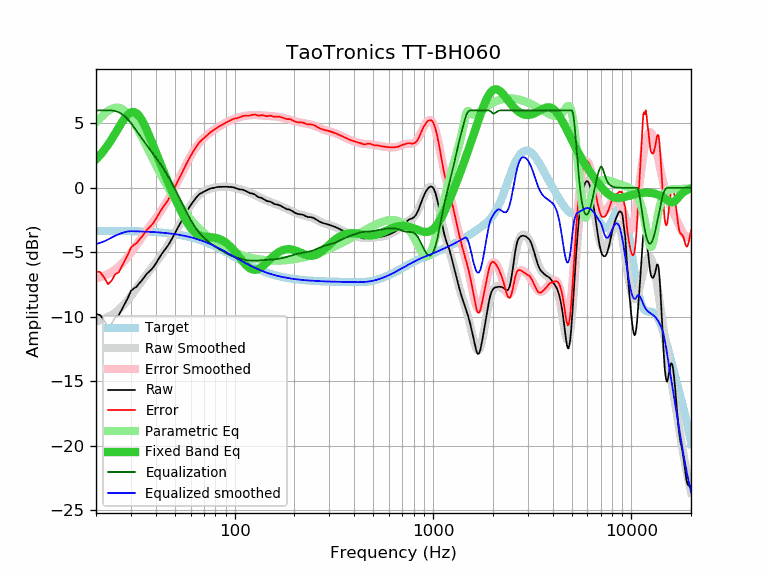

Source data for this figure (header and first rows):
frequency, raw, error, smoothed, error_smoothed, equalization, parametric_eq, equalized_raw, equalized_smoothed, target
20, -9.79, -6.46, -10.35, -7.02, 6.00, 2.20, -3.79, -4.35, -3.33
21, -9.86, -6.53, -10.26, -6.93, 6.00, 2.55, -3.86, -4.26, -3.33
22, -10.29, -6.96, -10.14, -6.81, 6.00, 2.93, -4.29, -4.14, -3.33
23, -10.80, -7.46, -10.01, -6.67, 6.00, 3.34, -4.80, -4.01, -3.33
24, -10.52, -7.18, -9.85, -6.51, 6.00, 3.77, -4.52, -3.85, -3.33
25, -10.03, -6.69, -9.66, -6.33, 5.95, 4.22, -4.07, -3.71, -3.34
26, -9.90, -6.56, -9.46, -6.12, 5.86, 4.66, -4.04, -3.60, -3.34
27, -9.43, -6.08, -9.22, -5.87, 5.72, 5.07, -3.71, -3.50, -3.34
28, -8.96, -5.61, -8.96, -5.61, 5.53, 5.42, -3.43, -3.43, -3.35
29, -8.51, -5.15, -8.68, -5.32, 5.30, 5.69, -3.21, -3.38, -3.35
30, -7.99, -4.63, -8.39, -5.03, 5.03, 5.85, -2.96, -3.36, -3.36
31, -7.80, -4.43, -8.09, -4.72, 4.72, 5.88, -3.07, -3.36, -3.36
32, -7.67, -4.30, -7.79, -4.42, 4.42, 5.78, -3.24, -3.37, -3.37
33, -7.41, -4.03, -7.50, -4.13, 4.13, 5.57, -3.28, -3.38, -3.38
34, -7.19, -3.80, -7.22, -3.84, 3.84, 5.27, -3.34, -3.38, -3.38
35, -6.93, -3.54, -6.96, -3.57, 3.57, 4.91, -3.36, -3.39, -3.39
36, -6.68, -3.28, -6.71, -3.31, 3.31, 4.50, -3.36, -3.40, -3.40
37, -6.50, -3.09, -6.47, -3.07, 3.07, 4.08, -3.43, -3.41, -3.41
38, -6.33, -2.91, -6.24, -2.83, 2.83, 3.64, -3.50, -3.42, -3.42
39, -6.13, -2.70, -6.02, -2.60, 2.60, 3.21, -3.53, -3.43, -3.43
40, -5.88, -2.44, -5.80, -2.37, 2.37, 2.79, -3.51, -3.44, -3.44
41, -5.60, -2.15, -5.59, -2.14, 2.14, 2.37, -3.46, -3.45, -3.45
42, -5.34, -1.88, -5.37, -1.91, 1.91, 1.97, -3.43, -3.46, -3.46
43, -5.10, -1.62, -5.15, -1.67, 1.67, 1.59, -3.42, -3.47, -3.47
44, -4.90, -1.41, -4.92, -1.43, 1.43, 1.21, -3.46, -3.49, -3.49
45, -4.70, -1.20, -4.69, -1.19, 1.19, 0.85, -3.51, -3.50, -3.50
46, -4.50, -0.98, -4.46, -0.94, 0.94, 0.51, -3.56, -3.52, -3.52
47, -4.27, -0.73, -4.22, -0.69, 0.69, 0.17, -3.58, -3.53, -3.53
48, -4.02, -0.47, -3.98, -0.43, 0.43, -0.16, -3.58, -3.55, -3.55
49, -3.77, -0.20, -3.75, -0.18, 0.18, -0.48, -3.59, -3.57, -3.57
50, -3.51, 0.08, -3.51, 0.08, -0.08, -0.78, -3.59, -3.59, -3.59
51, -3.26, 0.35, -3.27, 0.34, -0.34, -1.08, -3.60, -3.61, -3.61
52, -3.03, 0.60, -3.03, 0.60, -0.60, -1.36, -3.63, -3.63, -3.63
53, -2.80, 0.85, -2.80, 0.85, -0.85, -1.63, -3.65, -3.65, -3.65
54, -2.57, 1.10, -2.57, 1.11, -1.11, -1.89, -3.67, -3.67, -3.67
55, -2.34, 1.36, -2.34, 1.35, -1.35, -2.13, -3.69, -3.70, -3.70
56, -2.12, 1.60, -2.13, 1.59, -1.59, -2.36, -3.71, -3.72, -3.72
57, -1.91, 1.84, -1.92, 1.83, -1.83, -2.57, -3.73, -3.74, -3.74
58, -1.71, 2.06, -1.72, 2.05, -2.05, -2.76, -3.76, -3.77, -3.77
59, -1.52, 2.28, -1.53, 2.27, -2.27, -2.94, -3.78, -3.80, -3.80
60, -1.35, 2.48, -1.35, 2.47, -2.47, -3.09, -3.82, -3.83, -3.83
61, -1.19, 2.67, -1.19, 2.66, -2.66, -3.23, -3.85, -3.86, -3.86
62, -1.04, 2.85, -1.04, 2.84, -2.84, -3.35, -3.88, -3.88, -3.88
63, -0.90, 3.02, -0.90, 3.01, -3.01, -3.45, -3.91, -3.92, -3.92
64, -0.76, 3.19, -0.78, 3.17, -3.17, -3.53, -3.93, -3.95, -3.95
65, -0.64, 3.34, -0.67, 3.31, -3.31, -3.60, -3.95, -3.98, -3.98
66, -0.54, 3.48, -0.57, 3.44, -3.44, -3.66, -3.98, -4.01, -4.01
67, -0.46, 3.59, -0.48, 3.57, -3.57, -3.70, -4.02, -4.05, -4.05
68, -0.40, 3.68, -0.40, 3.68, -3.68, -3.74, -4.08, -4.08, -4.08
69, -0.35, 3.77, -0.34, 3.78, -3.78, -3.76, -4.13, -4.12, -4.12
70, -0.30, 3.85, -0.28, 3.88, -3.88, -3.78, -4.17, -4.15, -4.15
71, -0.25, 3.94, -0.22, 3.96, -3.96, -3.79, -4.21, -4.19, -4.19
72, -0.20, 4.03, -0.18, 4.05, -4.05, -3.80, -4.24, -4.23, -4.23
73, -0.16, 4.11, -0.14, 4.12, -4.12, -3.81, -4.28, -4.26, -4.26
74, -0.11, 4.19, -0.11, 4.20, -4.20, -3.82, -4.30, -4.30, -4.30
75, -0.07, 4.27, -0.07, 4.27, -4.27, -3.82, -4.33, -4.34, -4.34
76, -0.04, 4.34, -0.05, 4.33, -4.33, -3.83, -4.37, -4.38, -4.38
77, -0.03, 4.39, -0.02, 4.40, -4.40, -3.84, -4.42, -4.42, -4.42
78, -0.01, 4.45, -0.00, 4.46, -4.46, -3.85, -4.46, -4.46, -4.46
79, 0.00, 4.50, 0.02, 4.52, -4.52, -3.86, -4.51, -4.50, -4.50
... 553 more rows
